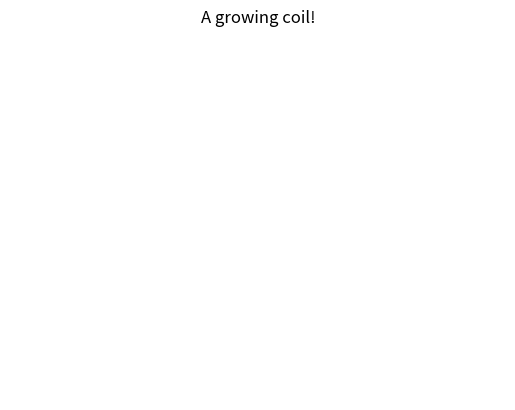

Write Python code to recreate this figure.
# importing required modules 
import matplotlib.pyplot as plt 
import matplotlib.animation as animation 
import numpy as np 
  
# create a figure, axis and plot element 
fig = plt.figure() 
ax = plt.axes(xlim=(-50, 50), ylim=(-50, 50)) 
line, = ax.plot([], [], lw=2) 
  
# initialization function 
def init(): 
    # creating an empty plot/frame 
    line.set_data([], []) 
    return line, 
  
# lists to store x and y axis points 
xdata, ydata = [], [] 
  
# animation function 
def animate(i): 
    # t is a parameter 
    t = 0.1*i 
      
    # x, y values to be plotted 
    x = t*np.sin(t) 
    y = t*np.cos(t) 
      
    # appending new points to x, y axes points list 
    xdata.append(x) 
    ydata.append(y) 
      
    # set/update the x and y axes data 
    line.set_data(xdata, ydata) 
      
    # return line object 
    return line, 
      
# setting a title for the plot 
plt.title('A growing coil!') 
# hiding the axis details 
plt.axis('off') 
  
# call the animator     
anim = animation.FuncAnimation(fig, animate, init_func=init, 
                               frames=500, interval=20, blit=True) 
  
# save the animation as mp4 video file 
# anim.save('animated_coil.mp4', writer = 'ffmpeg', fps = 30) 
  
# show the plot 
plt.show() 